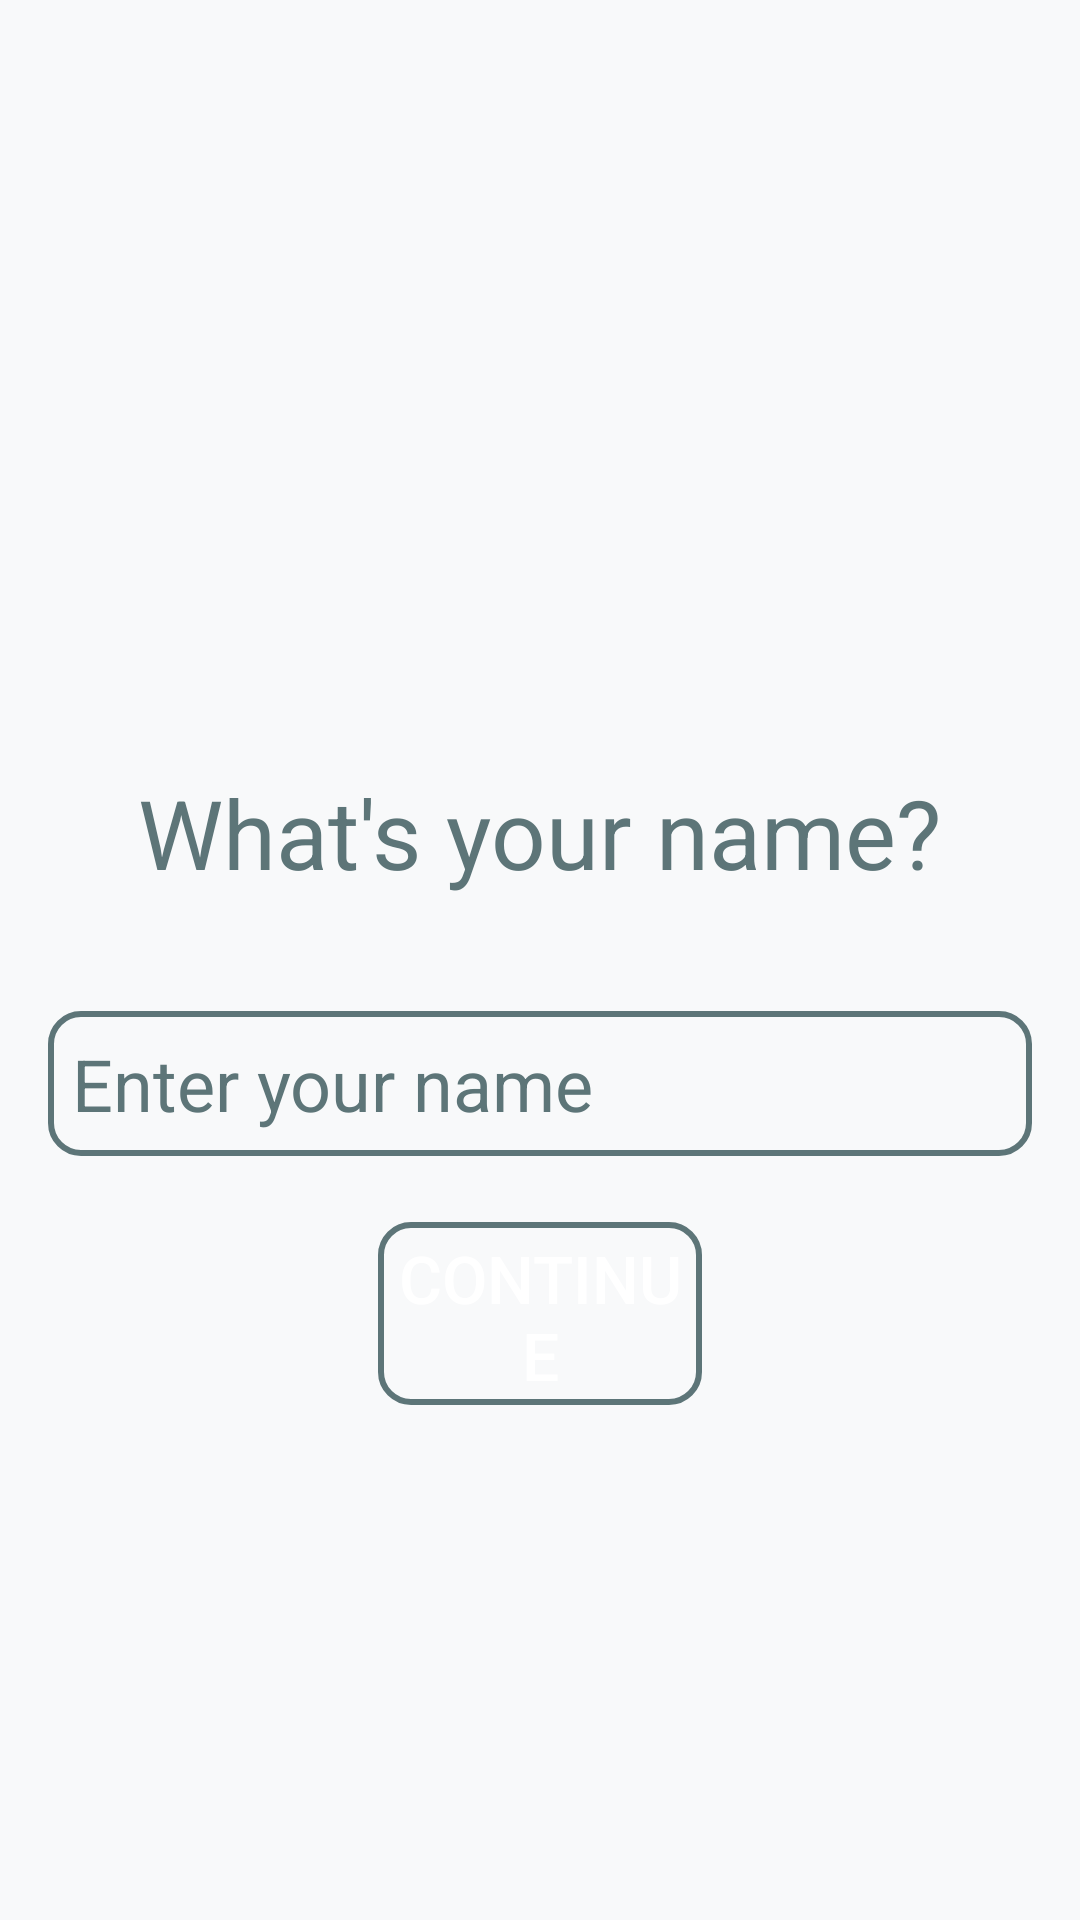

Produce the Android XML layout that renders to this screen, including the resource entries it uses.
<!-- AndroidManifest.xml: application theme Theme.PROJECTG08 -->
<!-- res/layout/activity_main.xml -->
<?xml version="1.0" encoding="utf-8"?>
<LinearLayout xmlns:android="http://schemas.android.com/apk/res/android"
    xmlns:app="http://schemas.android.com/apk/res-auto"
    android:layout_width="match_parent"
    android:layout_height="match_parent"
    android:background="#F8F9FA"
    android:orientation="vertical"
    android:padding="16dp">

    <TextView
        android:id="@+id/Title"
        android:layout_width="wrap_content"
        android:layout_height="wrap_content"
        android:layout_gravity="center_horizontal"
        android:paddingBottom="16dp"
        android:layout_marginTop="240dp"
        android:text="What's your name?"
        android:textColor="#5d7578"
        android:textSize="32sp" />

    <EditText
        android:id="@+id/etName"
        android:layout_width="match_parent"
        android:layout_height="wrap_content"
        android:hint="Enter your name"
        android:padding="8dp"
        android:layout_marginTop="22dp"
        android:background="@drawable/shape"
        android:textColorHint="#5d7578"
        android:textColor="#5d7578"
        android:textSize="24sp" />

    <Button
        android:id="@+id/btnContinue"
        android:layout_width="108dp"
        android:layout_height="61dp"
        android:layout_gravity="center"
        android:layout_marginTop="22dp"
        android:background="@drawable/shape"
        android:padding="4dp"
        android:text="Continue"
        android:textColor="@color/white"
        android:textSize="22sp" />

</LinearLayout>
<!-- resources referenced by this layout -->
<resources>
  <!-- drawable shape (drawable) -->
  <?xml version="1.0" encoding="utf-8"?>
  <shape xmlns:android="http://schemas.android.com/apk/res/android">
      
      <stroke android:width="2dp" android:color="#5d7578" />
      
      <corners android:radius="10dp" />
  </shape>
  <style name="Theme.PROJECTG08" parent="Base.Theme.PROJECTG08" />
  <style name="Base.Theme.PROJECTG08" parent="Theme.Material3.DayNight.NoActionBar">
          
          
      </style>
  <!-- not gathered from this repository: default colours our renderer supplied (Android Studio template values) -->
  <color name="white">#FFFFFFFF</color>
</resources>
